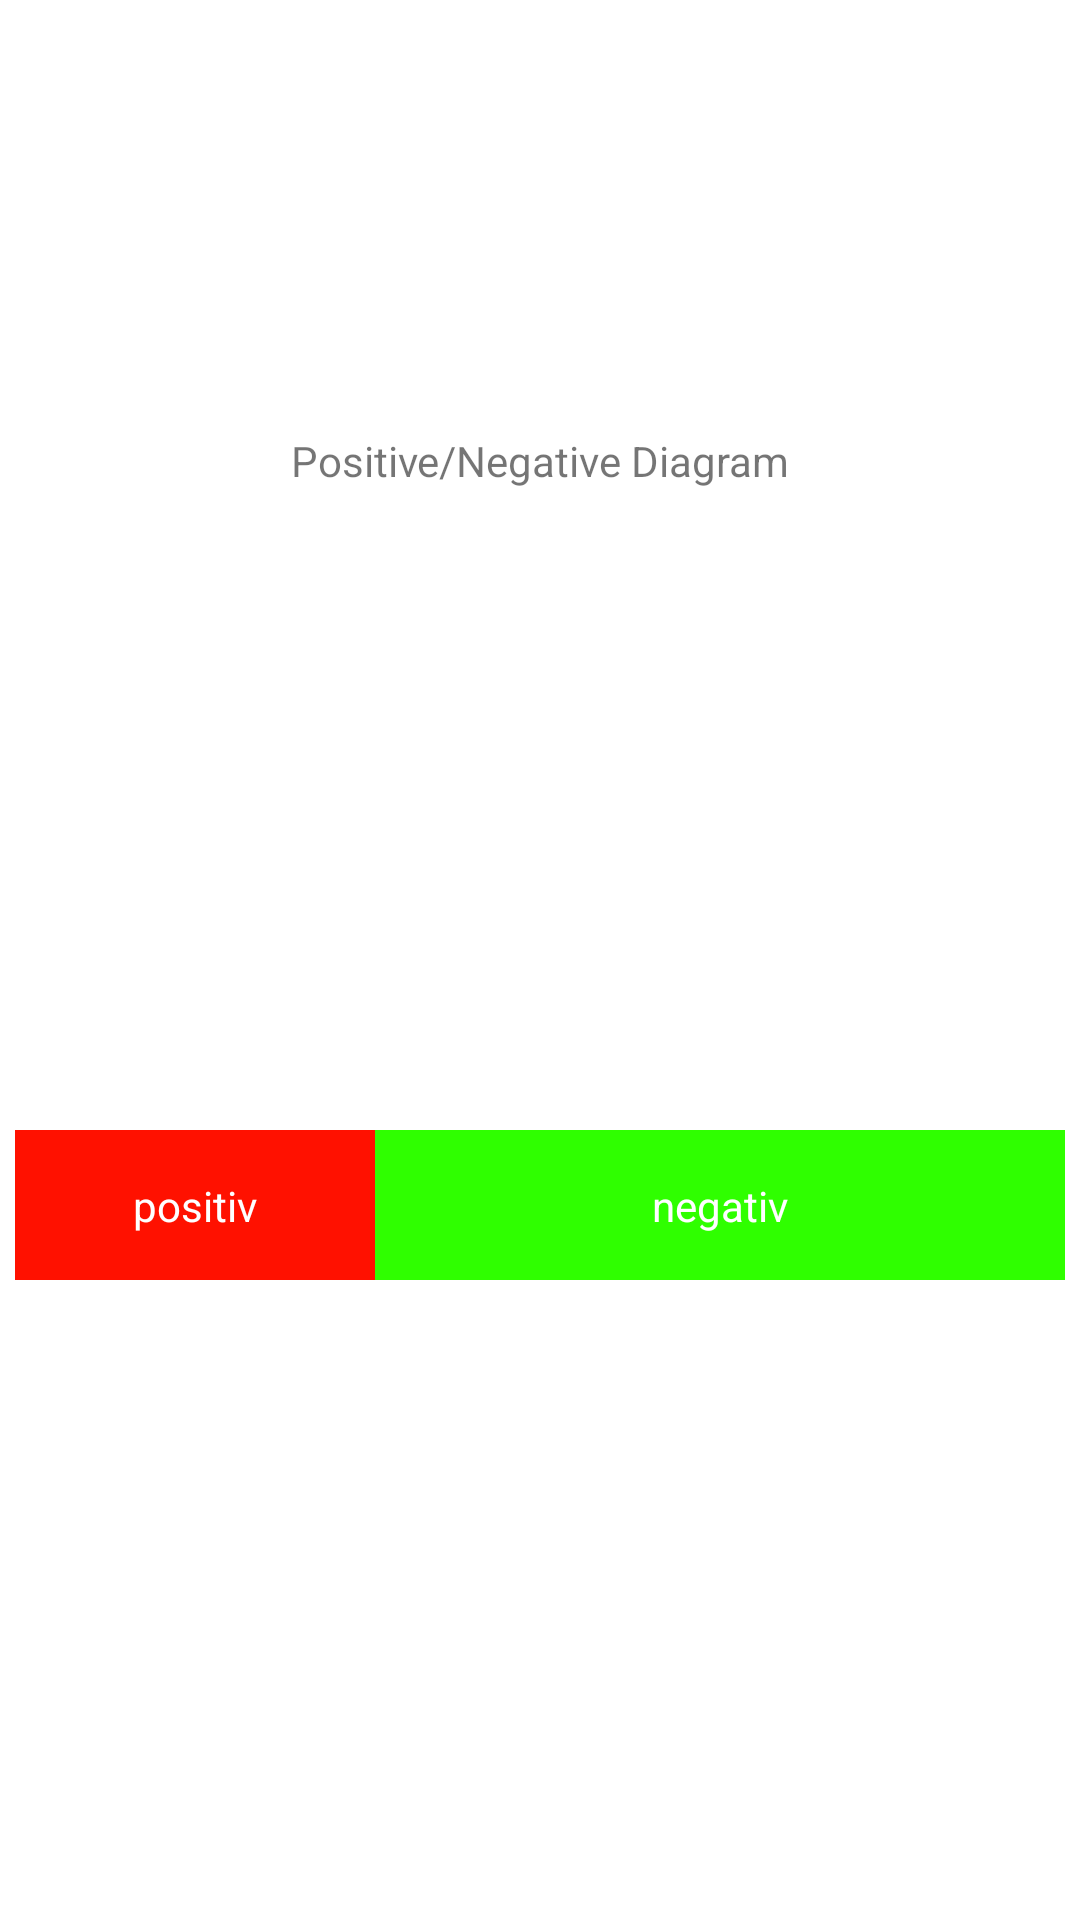

Layout XML and referenced resources for this Android screen:
<!-- AndroidManifest.xml: application theme Theme.CoronaTestTracker -->
<!-- res/layout/fragment_overview.xml -->
<?xml version="1.0" encoding="utf-8"?>
<androidx.constraintlayout.widget.ConstraintLayout xmlns:android="http://schemas.android.com/apk/res/android"
    xmlns:app="http://schemas.android.com/apk/res-auto"
    xmlns:tools="http://schemas.android.com/tools"
    android:layout_width="match_parent"
    android:layout_height="match_parent"
    tools:context=".OverviewFragment">

    <androidx.constraintlayout.widget.ConstraintLayout
        android:id="@+id/diagrammContainer"
        android:layout_width="match_parent"
        android:layout_height="189dp"
        app:layout_constraintBottom_toBottomOf="parent"
        app:layout_constraintStart_toStartOf="parent"
        app:layout_constraintTop_toBottomOf="@+id/positive_negative_diagram_title">

        <androidx.constraintlayout.widget.ConstraintLayout
            android:id="@+id/diagramm"
            android:layout_width="350dp"
            android:layout_height="50dp"
            app:layout_constraintBottom_toBottomOf="parent"
            app:layout_constraintEnd_toEndOf="parent"
            app:layout_constraintStart_toStartOf="parent"
            app:layout_constraintTop_toTopOf="parent">

            <androidx.constraintlayout.widget.ConstraintLayout
                android:id="@+id/negativeArea"
                android:layout_width="230dp"
                android:layout_height="match_parent"
                android:background="@color/negative"
                app:layout_constraintBottom_toBottomOf="parent"
                app:layout_constraintEnd_toEndOf="parent"
                app:layout_constraintHorizontal_bias="0.5"
                app:layout_constraintStart_toEndOf="@+id/positiveArea"
                app:layout_constraintTop_toTopOf="parent">

                <TextView
                    android:id="@+id/negativeAreaLabel"
                    android:layout_width="wrap_content"
                    android:layout_height="wrap_content"
                    android:text="@string/negative_area_label"
                    android:textColor="@color/white"
                    app:layout_constraintBottom_toBottomOf="parent"
                    app:layout_constraintEnd_toEndOf="parent"
                    app:layout_constraintStart_toStartOf="parent"
                    app:layout_constraintTop_toTopOf="parent" />
            </androidx.constraintlayout.widget.ConstraintLayout>

            <androidx.constraintlayout.widget.ConstraintLayout
                android:id="@+id/positiveArea"
                android:layout_width="120dp"
                android:layout_height="match_parent"
                android:background="@color/positive"
                app:layout_constraintBottom_toBottomOf="parent"
                app:layout_constraintEnd_toStartOf="@+id/negativeArea"
                app:layout_constraintHorizontal_bias="0.5"
                app:layout_constraintStart_toStartOf="parent"
                app:layout_constraintTop_toTopOf="parent">

                <TextView
                    android:id="@+id/positiveAreaLabel"
                    android:layout_width="wrap_content"
                    android:layout_height="wrap_content"
                    android:text="@string/positive_area_label"
                    android:textColor="@color/white"
                    app:layout_constraintBottom_toBottomOf="parent"
                    app:layout_constraintEnd_toEndOf="parent"
                    app:layout_constraintStart_toStartOf="parent"
                    app:layout_constraintTop_toTopOf="parent" />
            </androidx.constraintlayout.widget.ConstraintLayout>
        </androidx.constraintlayout.widget.ConstraintLayout>
    </androidx.constraintlayout.widget.ConstraintLayout>

    <TextView
        android:id="@+id/positive_negative_diagram_title"
        android:layout_width="wrap_content"
        android:layout_height="wrap_content"
        android:text="@string/positive_negative_diagram_title"
        app:layout_constraintBottom_toTopOf="@+id/diagrammContainer"
        app:layout_constraintEnd_toEndOf="parent"
        app:layout_constraintHorizontal_bias="0.5"
        app:layout_constraintStart_toStartOf="parent"
        app:layout_constraintTop_toTopOf="parent" />

</androidx.constraintlayout.widget.ConstraintLayout>
<!-- resources referenced by this layout -->
<resources>
  <color name="negative">#2FFF00</color>
  <color name="positive">#FF1100</color>
  <color name="white">#FFFFFFFF</color>
  <string name="negative_area_label">negativ</string>
  <string name="positive_area_label">positiv</string>
  <string name="positive_negative_diagram_title">Positive/Negative Diagram</string>
  <style name="Theme.CoronaTestTracker" parent="Theme.MaterialComponents.DayNight.DarkActionBar">
          
          <item name="colorPrimary">@color/purple_500</item>
          <item name="colorPrimaryVariant">@color/purple_700</item>
          <item name="colorOnPrimary">@color/white</item>
          
          <item name="colorSecondary">@color/teal_200</item>
          <item name="colorSecondaryVariant">@color/teal_700</item>
          <item name="colorOnSecondary">@color/black</item>
          
          <item name="android:statusBarColor" tools:targetApi="l">?attr/colorPrimaryVariant</item>
          
      </style>
  <color name="purple_500">#FF6200EE</color>
  <color name="purple_700">#FF3700B3</color>
  <color name="teal_200">#FF03DAC5</color>
  <color name="teal_700">#FF018786</color>
  <color name="black">#FF000000</color>
</resources>
